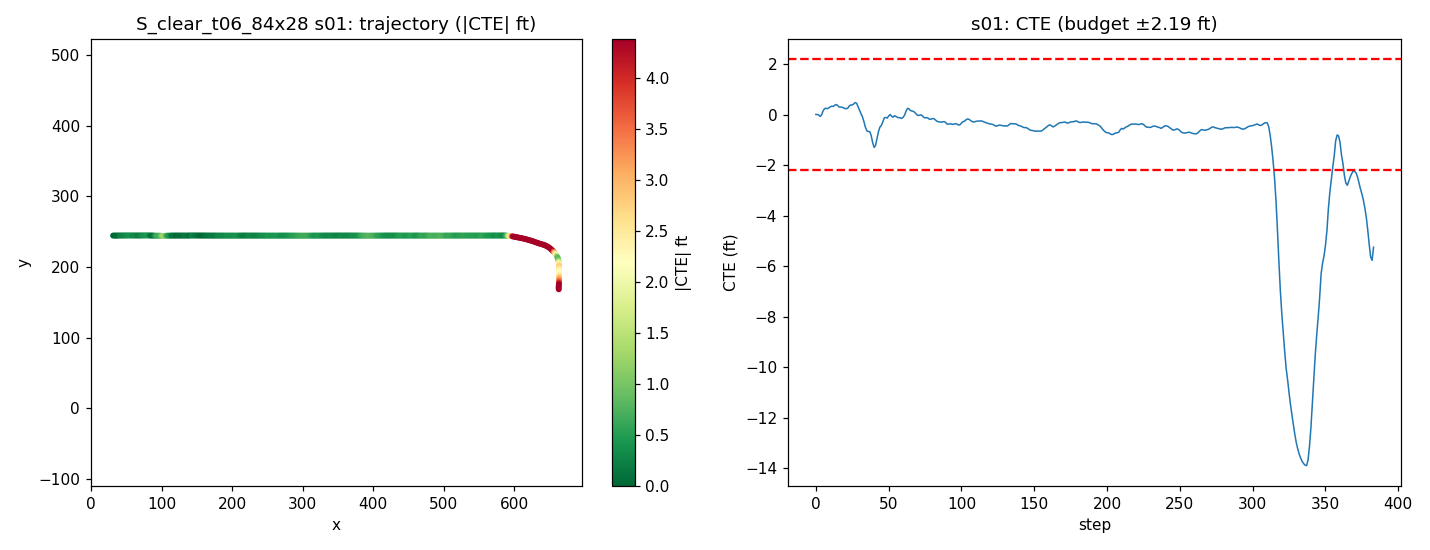

Data behind this chart, as committed beside it:
step, time_sec, nn_steer, expert_steer, cte_m, cte_ft, speed_mph, x, y, yaw
0, 0.0, -0.004366, -0.001457, 0.001123, 0.003684, 19.99, 31.3, 244.5, 0.06706
1, 0.2, -0.005871, 0.001216, -0.0001201, -0.0003941, 19.15, 33.05, 244.5, -0.03622
2, 0.4, -0.01291, 0.006391, -0.006447, -0.02115, 18.34, 34.72, 244.5, -0.2219
3, 0.6, 0.06445, 0.01599, -0.02272, -0.07455, 18.17, 36.35, 244.5, -0.5914
4, 0.8, 0.007561, -0.0223, -0.002415, -0.007922, 18.8, 38, 244.5, 0.8699
5, 1.0, -0.03767, -0.06009, 0.04471, 0.1467, 19.74, 39.73, 244.6, 1.625
6, 1.2, -0.01131, -0.04417, 0.07089, 0.2326, 20.2, 41.52, 244.6, 0.7274
7, 1.4, -0.006244, -0.02698, 0.0757, 0.2484, 20.02, 43.33, 244.6, 0.05708
8, 1.6, 0.03155, -0.01599, 0.07015, 0.2301, 19.59, 45.1, 244.6, -0.2393
9, 1.8, -0.01476, -0.03157, 0.0816, 0.2677, 19.28, 46.84, 244.6, 0.4927
10, 2.0, -0.002241, -0.02975, 0.09386, 0.3079, 19.35, 48.56, 244.6, 0.4086
11, 2.2, -0.01264, -0.02521, 0.1004, 0.3295, 19.7, 50.31, 244.6, 0.2259
12, 2.4, 0.03455, -0.04846, 0.09753, 0.32, 20.03, 52.09, 244.6, -0.1349
13, 2.6, -0.03139, -0.07037, 0.113, 0.3708, 20.1, 53.89, 244.7, 0.6442
14, 2.8, -0.01114, -0.05413, 0.1202, 0.3944, 19.96, 55.68, 244.7, 0.1642
15, 3.0, -0.003892, -0.03018, 0.1091, 0.358, 19.79, 57.46, 244.7, -0.4176
16, 3.2, 0.03123, -0.01491, 0.0903, 0.2963, 19.73, 59.23, 244.6, -0.6441
17, 3.4, -0.018, -0.02841, 0.09002, 0.2953, 19.81, 61, 244.6, 0.1207
18, 3.6, -0.004022, -0.02202, 0.08886, 0.2915, 19.95, 62.78, 244.6, -0.04901
19, 3.8, 0.007519, -0.0126, 0.07921, 0.2599, 20.04, 64.57, 244.6, -0.3167
20, 4.0, 0.001807, -0.01259, 0.07287, 0.2391, 20.04, 66.36, 244.6, -0.1671
21, 4.2, 0.01484, -0.01297, 0.07023, 0.2304, 19.97, 68.16, 244.6, -0.04724
22, 4.4, 0.01805, -0.04799, 0.07868, 0.2581, 19.91, 69.94, 244.6, 0.3627
23, 4.6, -0.03574, -0.06959, 0.1053, 0.3456, 19.9, 71.72, 244.7, 0.9818
24, 4.8, 0.002468, -0.04909, 0.1156, 0.3793, 19.94, 73.5, 244.7, 0.2385
25, 5.0, 0.02058, -0.03765, 0.115, 0.3771, 19.99, 75.29, 244.7, -0.03708
26, 5.2, -0.006597, -0.04939, 0.128, 0.42, 20.03, 77.08, 244.7, 0.5092
27, 5.4, -0.03325, -0.05017, 0.1441, 0.4727, 20.02, 78.88, 244.7, 0.54
28, 5.6, -0.03105, -0.02622, 0.136, 0.4462, 19.98, 80.67, 244.7, -0.3819
29, 5.8, 0.01633, 0.007069, 0.09406, 0.3086, 19.96, 82.45, 244.6, -1.523
30, 6.0, 0.001859, 0.01512, 0.04946, 0.1623, 19.96, 84.24, 244.6, -1.419
31, 6.2, 0.0002308, 0.0295, 0.01019, 0.03345, 19.99, 86.03, 244.6, -1.227
32, 6.4, -0.02587, 0.04457, -0.02815, -0.09237, 20.01, 87.82, 244.5, -1.195
33, 6.6, -0.004489, 0.07986, -0.08372, -0.2747, 20.01, 89.61, 244.5, -1.868
34, 6.8, 0.04138, 0.1063, -0.1523, -0.4997, 20, 91.4, 244.4, -2.242
35, 7.0, 0.02756, 0.08966, -0.196, -0.6429, 19.98, 93.19, 244.4, -1.225
36, 7.2, -0.004811, 0.0617, -0.2056, -0.6747, 19.98, 94.98, 244.4, -0.1012
37, 7.4, -0.07611, 0.05279, -0.206, -0.6757, 19.99, 96.77, 244.4, 0.06608
38, 7.6, -0.009291, 0.09459, -0.2538, -0.8327, 19.97, 98.55, 244.3, -1.833
39, 7.8, 0.04527, 0.1226, -0.337, -1.106, 19.99, 100.3, 244.2, -2.815
40, 8.0, 0.107, 0.1085, -0.3969, -1.302, 20, 102.1, 244.2, -1.771
41, 8.2, 0.02657, 0.1419, -0.3725, -1.222, 19.96, 103.9, 244.2, 1.33
42, 8.4, -0.03313, 0.04383, -0.2867, -0.9406, 19.99, 105.7, 244.3, 3.099
43, 8.6, -0.02194, 0.01771, -0.2069, -0.6789, 20.02, 107.5, 244.4, 2.555
44, 8.8, -0.03814, 0.01392, -0.1513, -0.4965, 20.03, 109.3, 244.4, 1.67
45, 9.0, 0.06093, 0.03076, -0.131, -0.4299, 20.02, 111.1, 244.4, 0.4408
46, 9.2, -0.02308, -0.006679, -0.08886, -0.2915, 19.97, 112.9, 244.5, 1.551
47, 9.4, -0.05457, -0.01957, -0.04021, -0.1319, 19.96, 114.7, 244.5, 1.552
48, 9.6, 0.01273, 0.009413, -0.03526, -0.1157, 19.98, 116.4, 244.5, -0.05826
49, 9.8, 0.04463, 0.01395, -0.04274, -0.1402, 20.02, 118.2, 244.5, -0.2694
50, 10.0, -0.03635, -0.01774, -0.01795, -0.05889, 20.03, 120, 244.5, 0.9899
51, 10.2, -0.03756, -0.01286, -3.1267349162477195e-05, -0.0001026, 20.01, 121.8, 244.6, 0.5126
52, 10.4, 0.03197, 0.02797, -0.01952, -0.06405, 20, 123.6, 244.5, -0.7999
53, 10.6, 0.0317, 0.02046, -0.03289, -0.1079, 19.99, 125.4, 244.5, -0.3558
54, 10.8, -0.06251, -0.01164, -0.01471, -0.04825, 20, 127.2, 244.6, 0.766
55, 11.0, 0.03311, 0.01671, -0.02339, -0.07675, 19.98, 129, 244.5, -0.4596
56, 11.2, -0.006612, 0.0142, -0.03393, -0.1113, 19.99, 130.8, 244.5, -0.2505
57, 11.4, 0.005512, 0.01197, -0.03823, -0.1254, 20.02, 132.6, 244.5, -0.1332
58, 11.6, -0.008465, 0.009957, -0.04098, -0.1345, 20.03, 134.3, 244.5, -0.0383
59, 11.8, 0.03585, 0.01337, -0.04719, -0.1548, 20.03, 136.1, 244.5, -0.2088
... 324 more rows
